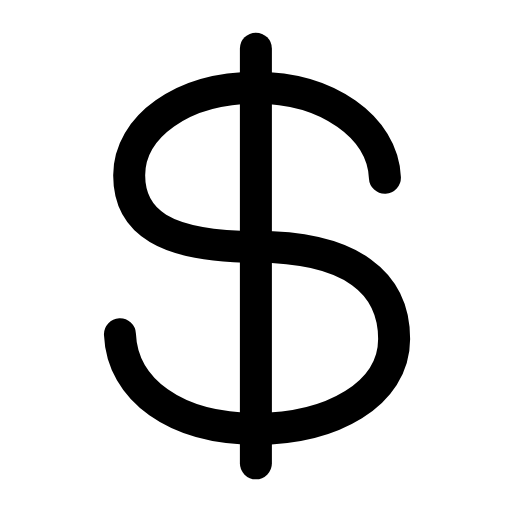
t = 0.00 s
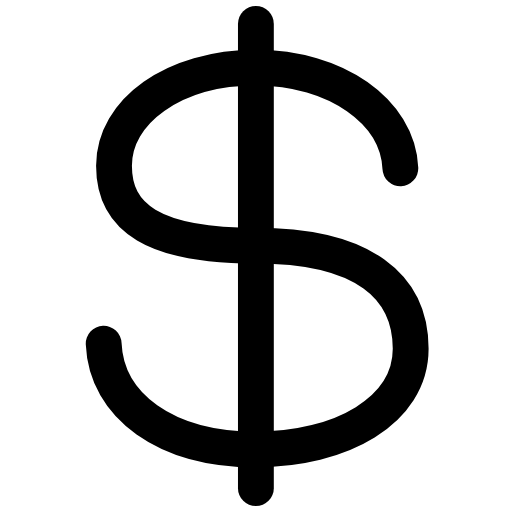
t = 0.25 s
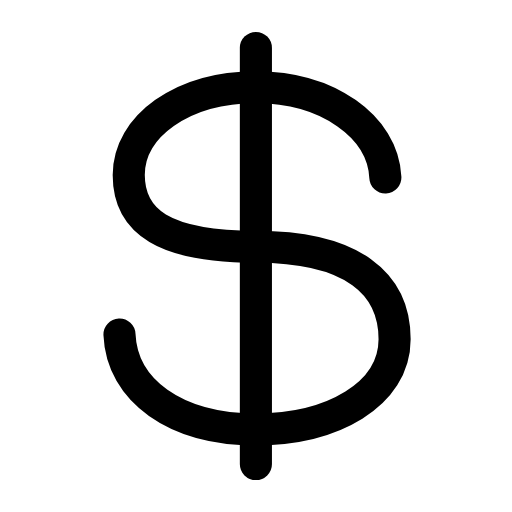
t = 0.51 s
t = 0.73 s: frame unchanged from t = 0.00 s, image omitted
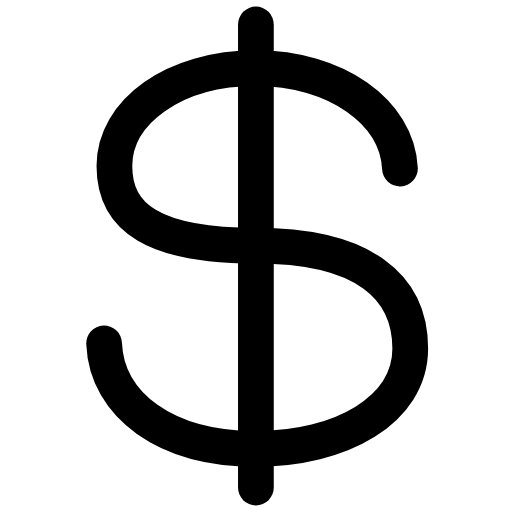
t = 1.01 s
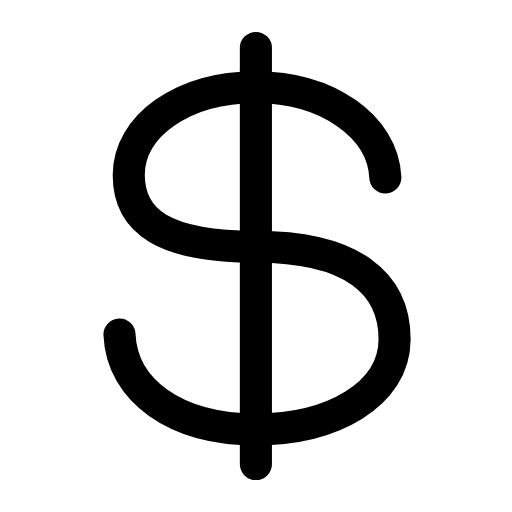
t = 1.24 s

The animated SVG that drew these frames (rendered in a browser with its animation timeline set to each time). Animation: 1 SMIL element (animateTransform=1); one cycle of 1.50 s, repeats indefinitely.

<svg xmlns="http://www.w3.org/2000/svg" width="24" height="24" viewBox="0 0 24 24" fill="none"><g transform="translate(-0.965 -0.96) scale(1.08)"><g transform="translate(12 12)"><g><animateTransform attributeName="transform" type="scale" values="1;1.12;1;1;1.12;1;1" keyTimes="0;0.225;0.45;0.6;0.75;0.9;1" dur="1.5s" repeatCount="indefinite" calcMode="spline" keySplines="0.16 1 0.3 1;0.16 1 0.3 1;0.16 1 0.3 1;0.16 1 0.3 1;0.16 1 0.3 1;0.16 1 0.3 1"/><g transform="translate(-12 -12)"><g><path stroke="currentColor" stroke-width="1.389" stroke-linecap="round" stroke-linejoin="round" fill="none" d="M17.6 8.6C17.5 6.4 15.1 4.7 12 4.7C8.8 4.7 6.5 6.4 6.5 8.5C6.5 10.5 8 11.6 12 11.6C16.2 11.6 18 13.2 18 15.6C18 18 15.3 19.5 12 19.5C8.5 19.5 6.2 17.8 6.1 15.4"></path><line stroke="currentColor" stroke-width="1.389" stroke-linecap="round" stroke-linejoin="round" fill="none" x1="12" y1="3" x2="12" y2="21"></line></g></g></g></g></g></svg>
